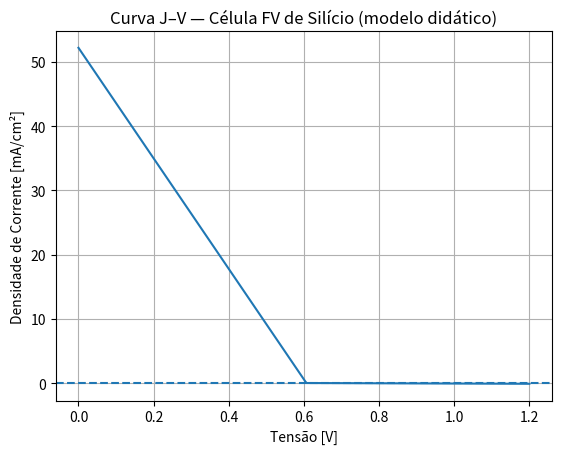
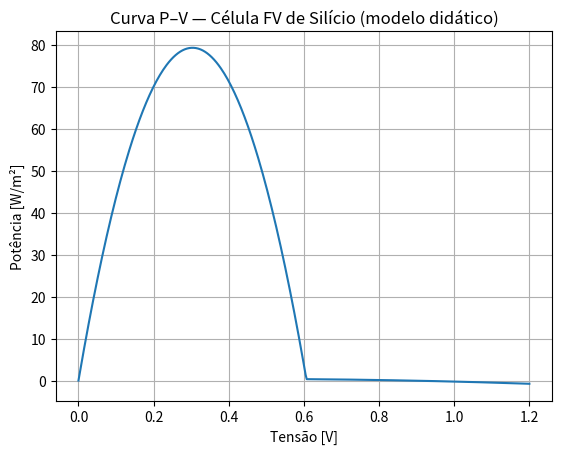

Here is the Python script that generated these plots, in order:
# ============================================================
# MODELO MATEMÁTICO COMPLETO (DIDÁTICO) — CÉLULA FOTOVOLTAICA DE SILÍCIO
# Autor: Luiz Tiago Wilcke (LT)
#
# - Nível quântico do material:
#     • Estrutura de bandas (via massa efetiva)
#     • Densidade de estados Nc, Nv
#     • Concentração intrínseca ni
#
# - Interação luz–matéria:
#     • Espectro solar aproximado por corpo negro (T_sol ~ 5778 K)
#     • Fator geométrico Sol–Terra
#     • Corrente fotogerada J_ph (limite de Shockley–Queisser)
#
# - Nível de dispositivo / circuito:
#     • Corrente de saturação J0 (recombinação radiativa)
#     • Equação de diodo com fator de idealidade n
#     • Resistência série Rs e shunt Rsh
#     • Curvas J–V, P–V, J_sc, V_oc, FF, eficiência
# ============================================================

import numpy as np
import matplotlib.pyplot as plt
from math import pi, sqrt, exp

# ============================================================
# 1. Constantes físicas fundamentais
# ============================================================

# Constantes SI
CARGA_ELEMENTAR = 1.602176634e-19      # Coulomb
CONSTANTE_BOLTZMANN = 1.380649e-23     # J/K
CONSTANTE_PLANCK = 6.62607015e-34      # J·s
VELOCIDADE_LUZ = 2.99792458e8          # m/s
PERMISSIVIDADE_VACUO = 8.8541878128e-12  # F/m
MASSA_ELETRON_LIVRE = 9.10938356e-31   # kg

# Parâmetros do Sol–Terra para corpo negro (modelo simplificado)
RAIO_SOL = 6.9634e8          # m
DISTANCIA_SOL_TERRA = 1.496e11  # m
FATOR_GEOMETRICO_SOL_TER = (RAIO_SOL / DISTANCIA_SOL_TERRA) ** 2

# Irradiância padrão aproximada (AM1.5) para cálculo da eficiência
IRRADIANCIA_PADRAO = 1000.0  # W/m^2

# ============================================================
# 2. Parâmetros do silício e funções quânticas
# ============================================================

class ParametrosSilicio:
    """
    Parâmetros físicos e quânticos do silício cristalino.
    """

    def __init__(self,
                 temperatura_celula: float = 300.0,     # K
                 energia_gap_eV: float = 1.12,          # eV
                 massa_efetiva_eletron_rel: float = 1.08,  # m*_n / m0 (aprox. efetiva)
                 massa_efetiva_lacuna_rel: float = 0.6):   # m*_p / m0 (aprox.)

        self.temperatura_celula = temperatura_celula
        self.energia_gap_eV = energia_gap_eV
        self.energia_gap_J = energia_gap_eV * CARGA_ELEMENTAR

        # Massas efetivas absolutas
        self.massa_efetiva_eletron = massa_efetiva_eletron_rel * MASSA_ELETRON_LIVRE
        self.massa_efetiva_lacuna = massa_efetiva_lacuna_rel * MASSA_ELETRON_LIVRE

        # Densidades de estados efetivas (Nc, Nv)
        self.Nc = self._calcular_densidade_de_estados_conducao()
        self.Nv = self._calcular_densidade_de_estados_valencia()

        # Concentração intrínseca ni
        self.ni = self._calcular_concentracao_intrinseca()

    def _calcular_densidade_de_estados_conducao(self) -> float:
        """
        Nc = 2 * (2π m*_n k_B T / h^2)^(3/2)
        """
        T = self.temperatura_celula
        m_star = self.massa_efetiva_eletron
        h = CONSTANTE_PLANCK
        kB = CONSTANTE_BOLTZMANN

        Nc = 2.0 * ((2.0 * pi * m_star * kB * T) / (h ** 2)) ** 1.5
        return Nc  # [m^-3]

    def _calcular_densidade_de_estados_valencia(self) -> float:
        """
        Nv = 2 * (2π m*_p k_B T / h^2)^(3/2)
        """
        T = self.temperatura_celula
        m_star = self.massa_efetiva_lacuna
        h = CONSTANTE_PLANCK
        kB = CONSTANTE_BOLTZMANN

        Nv = 2.0 * ((2.0 * pi * m_star * kB * T) / (h ** 2)) ** 1.5
        return Nv  # [m^-3]

    def _calcular_concentracao_intrinseca(self) -> float:
        """
        ni^2 = Nc * Nv * exp(-Eg / (k_B T))
        ni = sqrt(Nc * Nv) * exp(-Eg / (2 k_B T))
        """
        T = self.temperatura_celula
        Eg = self.energia_gap_J
        kB = CONSTANTE_BOLTZMANN

        ni = sqrt(self.Nc * self.Nv) * np.exp(-Eg / (2.0 * kB * T))
        return ni  # [m^-3]


# ============================================================
# 3. Espectro solar (corpo negro) e corrente fotogerada J_ph
# ============================================================

def fluxo_fotons_corpo_negro(E_J: np.ndarray,
                             temperatura: float) -> np.ndarray:
    """
    Fluxo espectral de fótons (por unidade de energia) de um corpo negro
    ideal (por unidade de área da superfície do emissor),
    integrando sobre ângulo sólido (2π estérico).

    Φ(E) = 2π / (h^3 c^2) * E^2 / (exp(E / (k_B T)) - 1)
    [fotons / (m^2·s·J)]

    E_J : array de energias [J]
    temperatura : [K]
    """
    h = CONSTANTE_PLANCK
    c = VELOCIDADE_LUZ
    kB = CONSTANTE_BOLTZMANN

    expoente = np.exp(E_J / (kB * temperatura)) - 1.0
    # Evitar overflow numérico
    expoente[expoente == 0] = np.inf

    fluxo = (2.0 * pi / (h ** 3 * c ** 2)) * (E_J ** 2) / expoente
    return fluxo


def calcular_corrente_fotogerada_limite(energia_gap_eV: float,
                                        temperatura_sol: float = 5778.0,
                                        num_pontos_energia: int = 4000) -> float:
    """
    Calcula a corrente fotogerada J_ph (limite de Shockley–Queisser)
    para uma célula ideal com gap Eg, usando um Sol como corpo negro.

    J_ph = q * ∫_{Eg}^{E_max} Φ_inc(E) dE
    onde Φ_inc(E) = Φ_superficie(E) * fator_geométrico_sol_terra

    Retorna J_ph em [A/m^2].
    """
    Eg_J = energia_gap_eV * CARGA_ELEMENTAR
    # Limite superior de energia (e.g. 4 eV ~ ultravioleta)
    E_max_J = 4.0 * CARGA_ELEMENTAR

    # Malha de energia
    E_J = np.linspace(Eg_J, E_max_J, num_pontos_energia)

    # Fluxo espectral na superfície do Sol
    fluxo_sol = fluxo_fotons_corpo_negro(E_J, temperatura_sol)

    # Fluxo espectral na Terra (reduzido pelo fator geométrico)
    fluxo_terra = fluxo_sol * FATOR_GEOMETRICO_SOL_TER  # [fotons / (m^2·s·J)]

    # Integração numérica
    fluxo_total_fotons = np.trapz(fluxo_terra, E_J)  # [fotons / (m^2·s)]

    # Corrente fotogerada
    J_ph = CARGA_ELEMENTAR * fluxo_total_fotons  # [A/m^2]
    return J_ph


# ============================================================
# 4. Corrente de saturação radiativa J0 (recombinação)
# ============================================================

def calcular_corrente_saturacao_radiativa(energia_gap_eV: float,
                                          temperatura_celula: float = 300.0,
                                          num_pontos_energia: int = 4000) -> float:
    """
    Calcula J0 radiativa aproximada usando um modelo de corpo negro
    para a célula à temperatura T_celula (sem viés, V = 0).

    J0 ≈ q * ∫_{Eg}^{∞} Φ_emit(E, T_celula) dE

    Aqui, Φ_emit é o fluxo de fótons emitidos por unidade de área da célula
    ideal (modelo de emissor de corpo negro).
    """
    Eg_J = energia_gap_eV * CARGA_ELEMENTAR
    # Limite superior de energia
    E_max_J = 4.0 * CARGA_ELEMENTAR

    E_J = np.linspace(Eg_J, E_max_J, num_pontos_energia)

    # Fluxo espectral emitido pela célula (corpo negro)
    fluxo_emit = fluxo_fotons_corpo_negro(E_J, temperatura_celula)

    # Integração e conversão em corrente
    fluxo_total_emit = np.trapz(fluxo_emit, E_J)  # [fotons / (m^2·s)]
    J0 = CARGA_ELEMENTAR * fluxo_total_emit      # [A/m^2]
    return J0


# ============================================================
# 5. Modelo de diodo equivalente (com Rs e Rsh)
# ============================================================

def curva_JV_diodo(J_ph: float,
                    J0: float,
                    temperatura_celula: float = 300.0,
                    fator_idealidade: float = 1.0,
                    resistencia_serie: float = 0.0,
                    resistencia_shunt: float = np.inf,
                    tensao_min: float = 0.0,
                    tensao_max: float = 1.2,
                    num_pontos_tensao: int = 400) -> tuple:
    """
    Gera a curva J(V) para o diodo fotovoltaico:

      J(V) = J_ph
             - J0 * [ exp(q (V + J Rs) / (n k_B T)) - 1 ]
             - (V + J Rs) / Rsh

    Usa método de Newton para resolver J em função de V quando Rs e/ou Rsh
    são finitos.

    Retorna:
        tensoes_V : array [V]
        correntes_J : array [A/m^2]
    """
    q = CARGA_ELEMENTAR
    kB = CONSTANTE_BOLTZMANN
    T = temperatura_celula
    n = fator_idealidade
    Rs = resistencia_serie
    Rsh = resistencia_shunt

    tensoes_V = np.linspace(tensao_min, tensao_max, num_pontos_tensao)
    correntes_J = np.zeros_like(tensoes_V)

    # Palpite inicial para o método de Newton (começa em J_ph)
    J_inicial = J_ph

    for i, V in enumerate(tensoes_V):
        J = J_inicial  # palpite

        for _ in range(50):
            # Função f(J) = 0
            expoente = q * (V + J * Rs) / (n * kB * T)
            # Limitar expoente para evitar overflow numérico
            expoente = np.clip(expoente, -100, 100)

            termo_exp = np.exp(expoente)
            if np.isinf(Rsh):
                termo_shunt = 0.0
                d_termo_shunt_dJ = 0.0
            else:
                termo_shunt = (V + J * Rs) / Rsh
                d_termo_shunt_dJ = Rs / Rsh

            f_J = (J_ph
                   - J0 * (termo_exp - 1.0)
                   - termo_shunt
                   - J)

            # Derivada df/dJ
            dfdJ = (-J0 * termo_exp * (q * Rs / (n * kB * T))
                    - d_termo_shunt_dJ
                    - 1.0)

            # Atualização de Newton
            if abs(dfdJ) < 1e-20:
                break

            J_novo = J - f_J / dfdJ

            # Critério de convergência
            if abs(J_novo - J) < 1e-10:
                J = J_novo
                break

            J = J_novo

        correntes_J[i] = J
        # Usar o valor atual como palpite para o próximo V
        J_inicial = J

    return tensoes_V, correntes_J


# ============================================================
# 6. Função principal: montar o modelo completo e exibir resultados
# ============================================================

def executar_modelo_celula_silicio():
    # --------------------------------------------------------
    # 6.1. Parâmetros do material (nível quântico)
    # --------------------------------------------------------
    parametros = ParametrosSilicio(
        temperatura_celula=300.0,
        energia_gap_eV=1.12,
        massa_efetiva_eletron_rel=1.08,
        massa_efetiva_lacuna_rel=0.6
    )

    print("==============================================")
    print(" PARÂMETROS QUÂNTICOS DO SILÍCIO (DIDÁTICO)  ")
    print("==============================================")
    print(f"Temperatura da célula        : {parametros.temperatura_celula:.1f} K")
    print(f"Gap de energia (Eg)          : {parametros.energia_gap_eV:.3f} eV")
    print(f"Nc (densidade de estados)    : {parametros.Nc:.3e} m^-3")
    print(f"Nv (densidade de estados)    : {parametros.Nv:.3e} m^-3")
    print(f"Concentração intrínseca (ni) : {parametros.ni:.3e} m^-3")
    print()

    # --------------------------------------------------------
    # 6.2. Corrente fotogerada (limite Shockley–Queisser)
    # --------------------------------------------------------
    J_ph = calcular_corrente_fotogerada_limite(
        energia_gap_eV=parametros.energia_gap_eV,
        temperatura_sol=5778.0,
        num_pontos_energia=4000
    )

    # Converter para mA/cm^2 para comparação usual
    J_ph_mA_cm2 = J_ph * 0.1  # 1 A/m^2 = 0.1 mA/cm^2

    print("==============================================")
    print(" CORRENTE FOTOGERADA (LIMITe QUÂNTICO)        ")
    print("==============================================")
    print(f"J_ph ~ {J_ph:.3e} A/m^2  (~ {J_ph_mA_cm2:.2f} mA/cm^2)")
    print()

    # --------------------------------------------------------
    # 6.3. Corrente de saturação radiativa J0
    # --------------------------------------------------------
    J0 = calcular_corrente_saturacao_radiativa(
        energia_gap_eV=parametros.energia_gap_eV,
        temperatura_celula=parametros.temperatura_celula,
        num_pontos_energia=4000
    )
    J0_mA_cm2 = J0 * 0.1

    print("==============================================")
    print(" CORRENTE DE SATURAÇÃO RADIATIVA (J0)         ")
    print("==============================================")
    print(f"J0 ~ {J0:.3e} A/m^2  (~ {J0_mA_cm2:.4e} mA/cm^2)")
    print()

    # --------------------------------------------------------
    # 6.4. Parâmetros do diodo equivalente
    # --------------------------------------------------------
    fator_idealidade = 1.0
    resistencia_serie = 0.5   # ohm·m^2 (valor didático)
    resistencia_shunt = 1e4   # ohm·m^2 (quase ideal)

    tensoes_V, correntes_J = curva_JV_diodo(
        J_ph=J_ph,
        J0=J0,
        temperatura_celula=parametros.temperatura_celula,
        fator_idealidade=fator_idealidade,
        resistencia_serie=resistencia_serie,
        resistencia_shunt=resistencia_shunt,
        tensao_min=0.0,
        tensao_max=1.2,
        num_pontos_tensao=400
    )

    # --------------------------------------------------------
    # 6.5. Extração de J_sc, V_oc, P_max, FF, eficiência
    # --------------------------------------------------------
    # Corrente de curto-circuito (aprox. ponto V=0)
    J_sc = correntes_J[0]
    J_sc_mA_cm2 = J_sc * 0.1

    # Tensão de circuito aberto (aprox. via diodo ideal)
    q = CARGA_ELEMENTAR
    kB = CONSTANTE_BOLTZMANN
    T = parametros.temperatura_celula
    n = fator_idealidade

    V_oc_ideal = (n * kB * T / q) * np.log(J_ph / J0 + 1.0)
    # Aproximação numérica usando o ponto onde J≈0
    indice_voc = np.argmin(np.abs(correntes_J))
    V_oc_numerico = tensoes_V[indice_voc]

    # Potência P(V) = V * J(V)
    potencias = tensoes_V * correntes_J  # [W/m^2]
    indice_pmax = np.argmax(potencias)
    V_mp = tensoes_V[indice_pmax]
    J_mp = correntes_J[indice_pmax]
    P_max = potencias[indice_pmax]       # [W/m^2]

    # Fator de preenchimento (FF)
    FF = (V_mp * J_mp) / (V_oc_numerico * J_sc + 1e-30)

    # Eficiência em relação à irradiância padrão
    eficiencia = P_max / IRRADIANCIA_PADRAO  # fração -> ex: 0.28 = 28%

    print("==============================================")
    print(" PARÂMETROS ELÉTRICOS DA CÉLULA (DIDÁTICO)    ")
    print("==============================================")
    print(f"J_sc (curto-circuito) : {J_sc:.3e} A/m^2 (~ {J_sc_mA_cm2:.2f} mA/cm^2)")
    print(f"V_oc (ideal)          : {V_oc_ideal:.3f} V")
    print(f"V_oc (numérico)       : {V_oc_numerico:.3f} V")
    print(f"P_max                 : {P_max:.1f} W/m^2")
    print(f"Fator de preenchimento: {FF*100:.1f} %")
    print(f"Eficiência            : {eficiencia*100:.1f} % (referência 1000 W/m^2)")
    print()

    # --------------------------------------------------------
    # 6.6. Gráficos J–V e P–V
    # --------------------------------------------------------
    plt.figure()
    plt.plot(tensoes_V, correntes_J * 0.1)
    plt.axhline(0, linestyle="--")
    plt.xlabel("Tensão [V]")
    plt.ylabel("Densidade de Corrente [mA/cm²]")
    plt.title("Curva J–V — Célula FV de Silício (modelo didático)")
    plt.grid(True)

    plt.figure()
    plt.plot(tensoes_V, potencias)
    plt.xlabel("Tensão [V]")
    plt.ylabel("Potência [W/m²]")
    plt.title("Curva P–V — Célula FV de Silício (modelo didático)")
    plt.grid(True)

    plt.show()


# ============================================================
# Execução direta
# ============================================================

if __name__ == "__main__":
    executar_modelo_celula_silicio()
